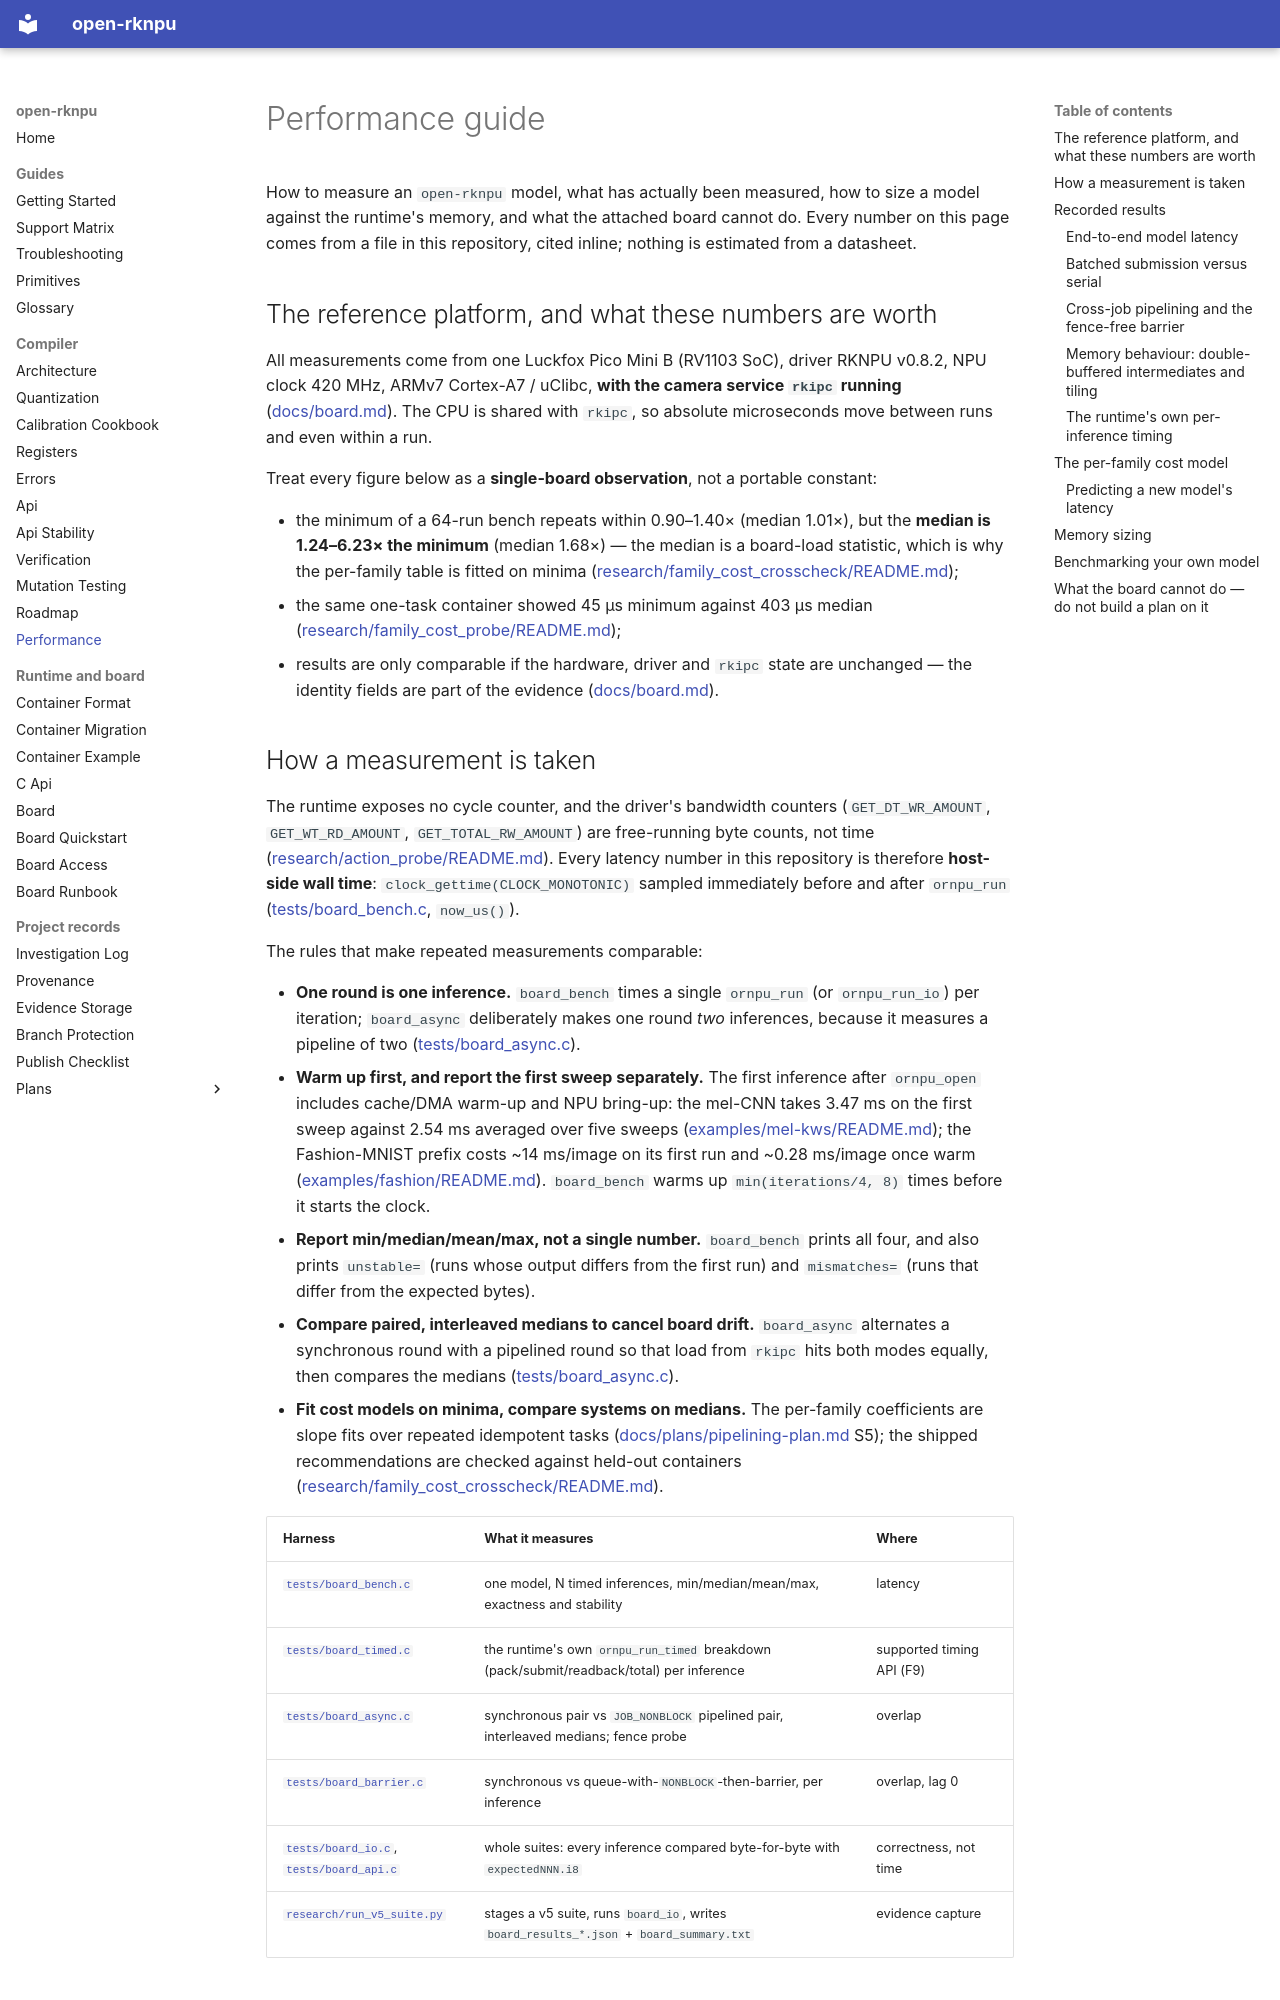

repository: dnhkng/open-rknpu · page: performance/index.html · generator: mkdocs

# Performance guide

How to measure an `open-rknpu` model, what has actually been measured, how to size a
model against the runtime's memory, and what the attached board cannot do. Every number
on this page comes from a file in this repository, cited inline; nothing is estimated
from a datasheet.

## The reference platform, and what these numbers are worth

All measurements come from one Luckfox Pico Mini B (RV1103 SoC), driver RKNPU v0.8.2,
NPU clock 420 MHz, ARMv7 Cortex-A7 / uClibc, **with the camera service `rkipc` running**
([docs/board.md](board.md)). The CPU is shared with `rkipc`, so absolute microseconds
move between runs and even within a run.

Treat every figure below as a **single-board observation**, not a portable constant:

* the minimum of a 64-run bench repeats within 0.90–1.40× (median 1.01×), but the
  **median is 1.24–6.23× the minimum** (median 1.68×) — the median is a board-load
  statistic, which is why the per-family table is fitted on minima
  ([research/family_cost_crosscheck/README.md](../research/family_cost_crosscheck/README.md));
* the same one-task container showed 45 µs minimum against 403 µs median
  ([research/family_cost_probe/README.md](../research/family_cost_probe/README.md));
* results are only comparable if the hardware, driver and `rkipc` state are unchanged —
  the identity fields are part of the evidence ([docs/board.md](board.md)).
